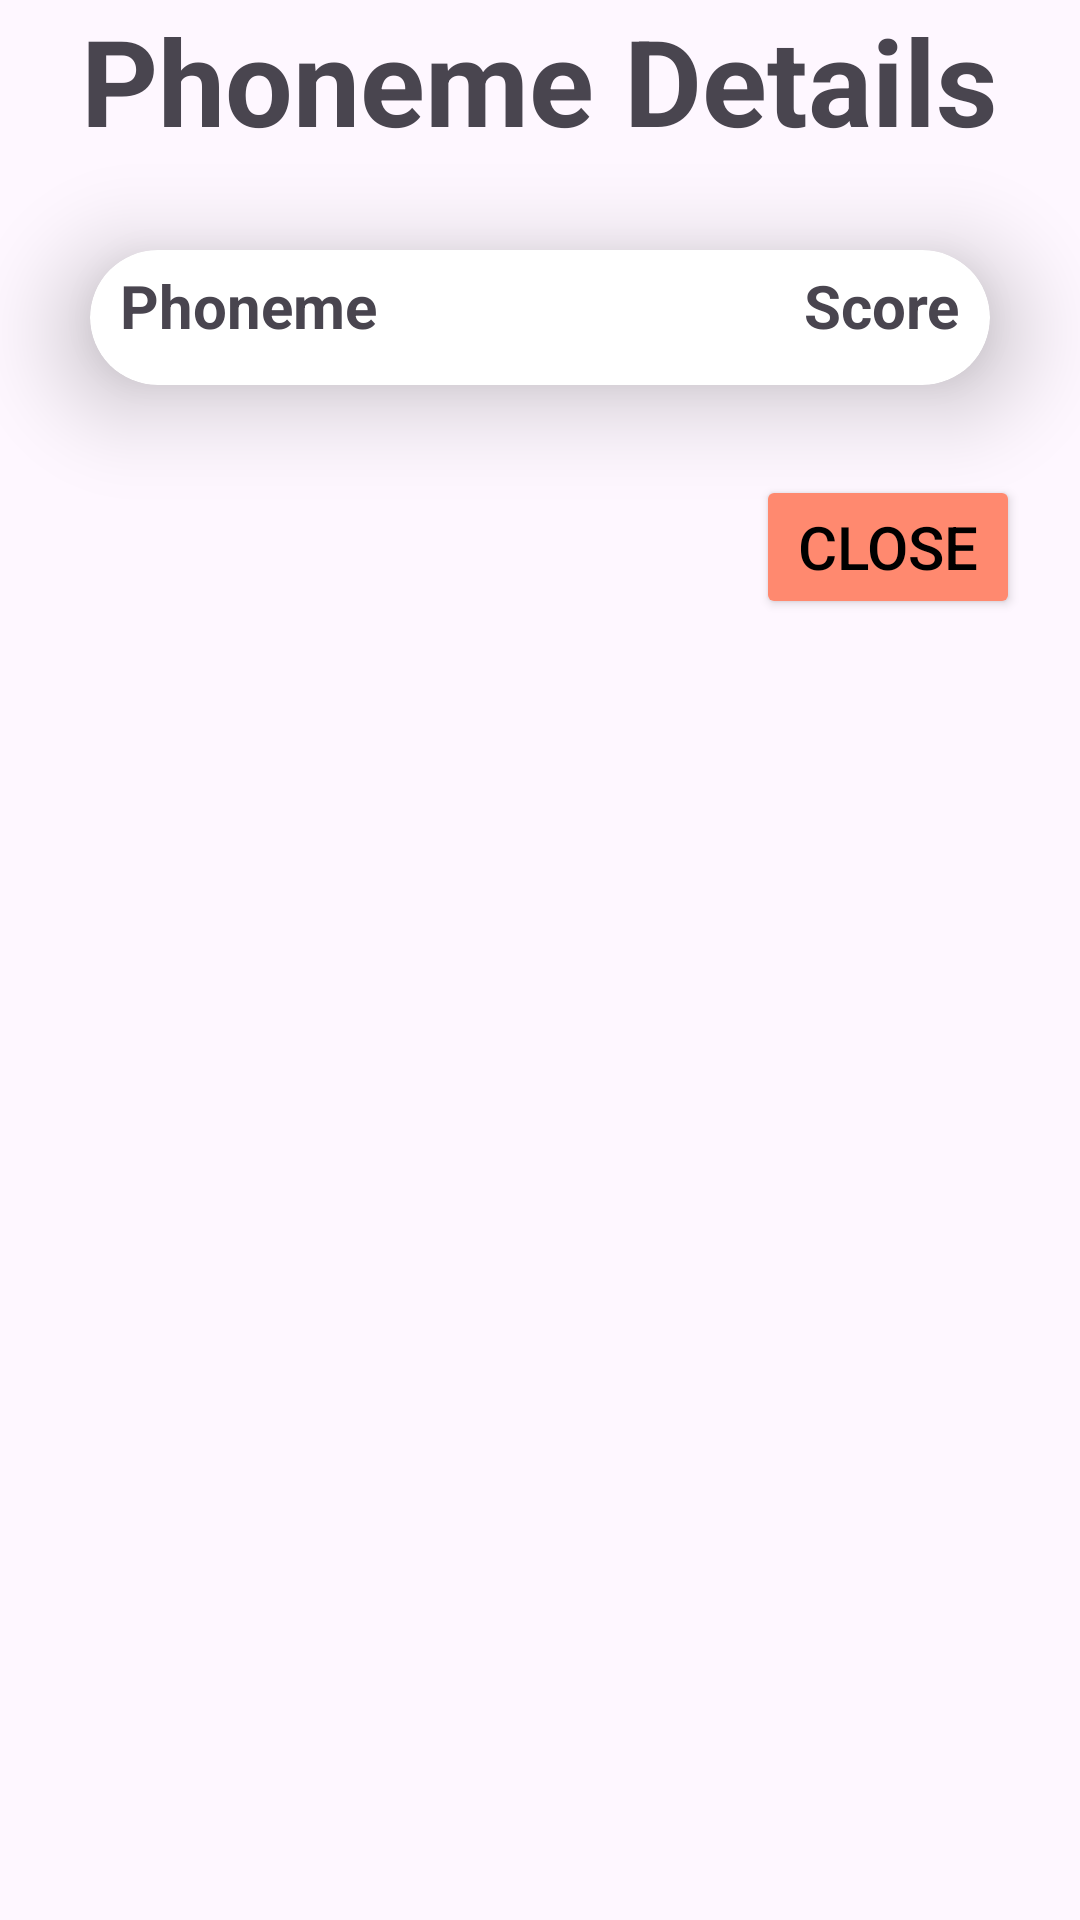

The Android layout XML behind this screen, and the referenced resources:
<!-- AndroidManifest.xml: application theme Theme.PAProject -->
<!-- res/layout/details_dialog.xml -->
<?xml version="1.0" encoding="utf-8"?>
<LinearLayout xmlns:android="http://schemas.android.com/apk/res/android"
    android:layout_width="match_parent"
    android:layout_height="match_parent"
    xmlns:app="http://schemas.android.com/apk/res-auto"
    android:orientation="vertical">
    <TextView
        android:layout_width="wrap_content"
        android:layout_height="wrap_content"
        android:text="Phoneme Details"
        android:layout_gravity="center"
        android:textSize="40sp"
        android:textStyle="bold"/>
    <androidx.cardview.widget.CardView
        android:layout_width="match_parent"
        android:layout_height="wrap_content"
        android:layout_margin="30dp"
        app:cardCornerRadius="30dp"
        app:cardElevation="20dp"
        android:paddingHorizontal="10dp">
        <TextView
            android:layout_width="wrap_content"
            android:layout_height="wrap_content"
            android:text="Phoneme"
            android:textStyle="bold"
            android:layout_gravity="start"
            android:layout_marginLeft="10dp"
            android:textSize="20sp"
            android:paddingTop="5dp"/>
        <TextView
            android:layout_width="wrap_content"
            android:layout_height="wrap_content"
            android:text="Score"
            android:textStyle="bold"
            android:layout_gravity="end"
            android:layout_marginRight="10dp"
            android:textSize="20sp"
            android:paddingTop="5dp"/>
        <LinearLayout

            android:layout_width="match_parent"
            android:layout_height="wrap_content"
            android:orientation="vertical"
            android:background="@drawable/customedittext">
            <androidx.recyclerview.widget.RecyclerView
                android:paddingTop="30dp"
                android:id="@+id/recyclerView"
                android:layout_width="match_parent"
                android:layout_height="wrap_content"
                android:paddingBottom="15dp"
                android:paddingHorizontal="10dp"/>



        </LinearLayout>





    </androidx.cardview.widget.CardView>

    <Button
        android:id="@+id/dialogCloseButton"
        android:layout_width="wrap_content"
        android:layout_height="wrap_content"
        android:layout_gravity="end"
        android:layout_marginEnd="20dp"
        android:layout_marginBottom="20dp"
        android:backgroundTint="#FF896F"
        android:text="Close"
        android:textColor="@color/black"
        android:textSize="20sp" />


</LinearLayout>
<!-- resources referenced by this layout -->
<resources>
  <color name="black">#FF000000</color>
  <style name="Theme.PAProject" parent="Base.Theme.PAProject" />
  <style name="Base.Theme.PAProject" parent="Theme.Material3.DayNight.NoActionBar">
          
          
      </style>
</resources>
